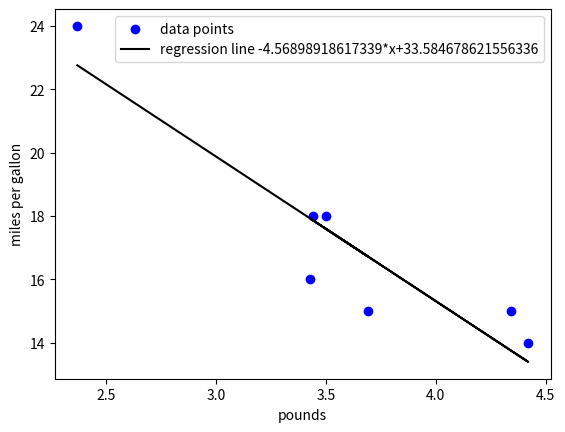

Recreate this plot in Python.
import numpy as np
import matplotlib.pyplot as plt


x=np.array([3.5,3.69,3.44,3.43,4.34,4.42,2.37])
y=np.array([18,15,18,16,15,14,24])

n=len(x)
neta=0.01

iterations=20000

w=0.0
b=0.0
def predict(x,b,w):
    return w*x+b

def mse(y,y_pred):
    return np.mean((y-y_pred)**2)

def calculate(x,b,w,y,n,iterations,neta):
    
    for i in range(iterations):
        
        y_pred=predict(x,b,w)
        
        mse_=mse(y,y_pred)
        print(f"mse at {i} th time is:{mse_}")
        
        dw= -2/n * np.sum((y-y_pred)*x)
        db= -2/n * np.sum(y-y_pred)
        
        w-=neta*dw
        b-=neta*db
    print(f"weight:{w},bias:{b}")
    return w,b
w,b=calculate(x,b,w,y,n,iterations,neta)

line=w*x+b

plt.scatter(x,y,color='blue',label="data points")
plt.plot(x,line,color='black',label=f"regression line {w}*x+{b}")

plt.xlabel('pounds')

plt.ylabel("miles per gallon")

plt.legend()
plt.show()